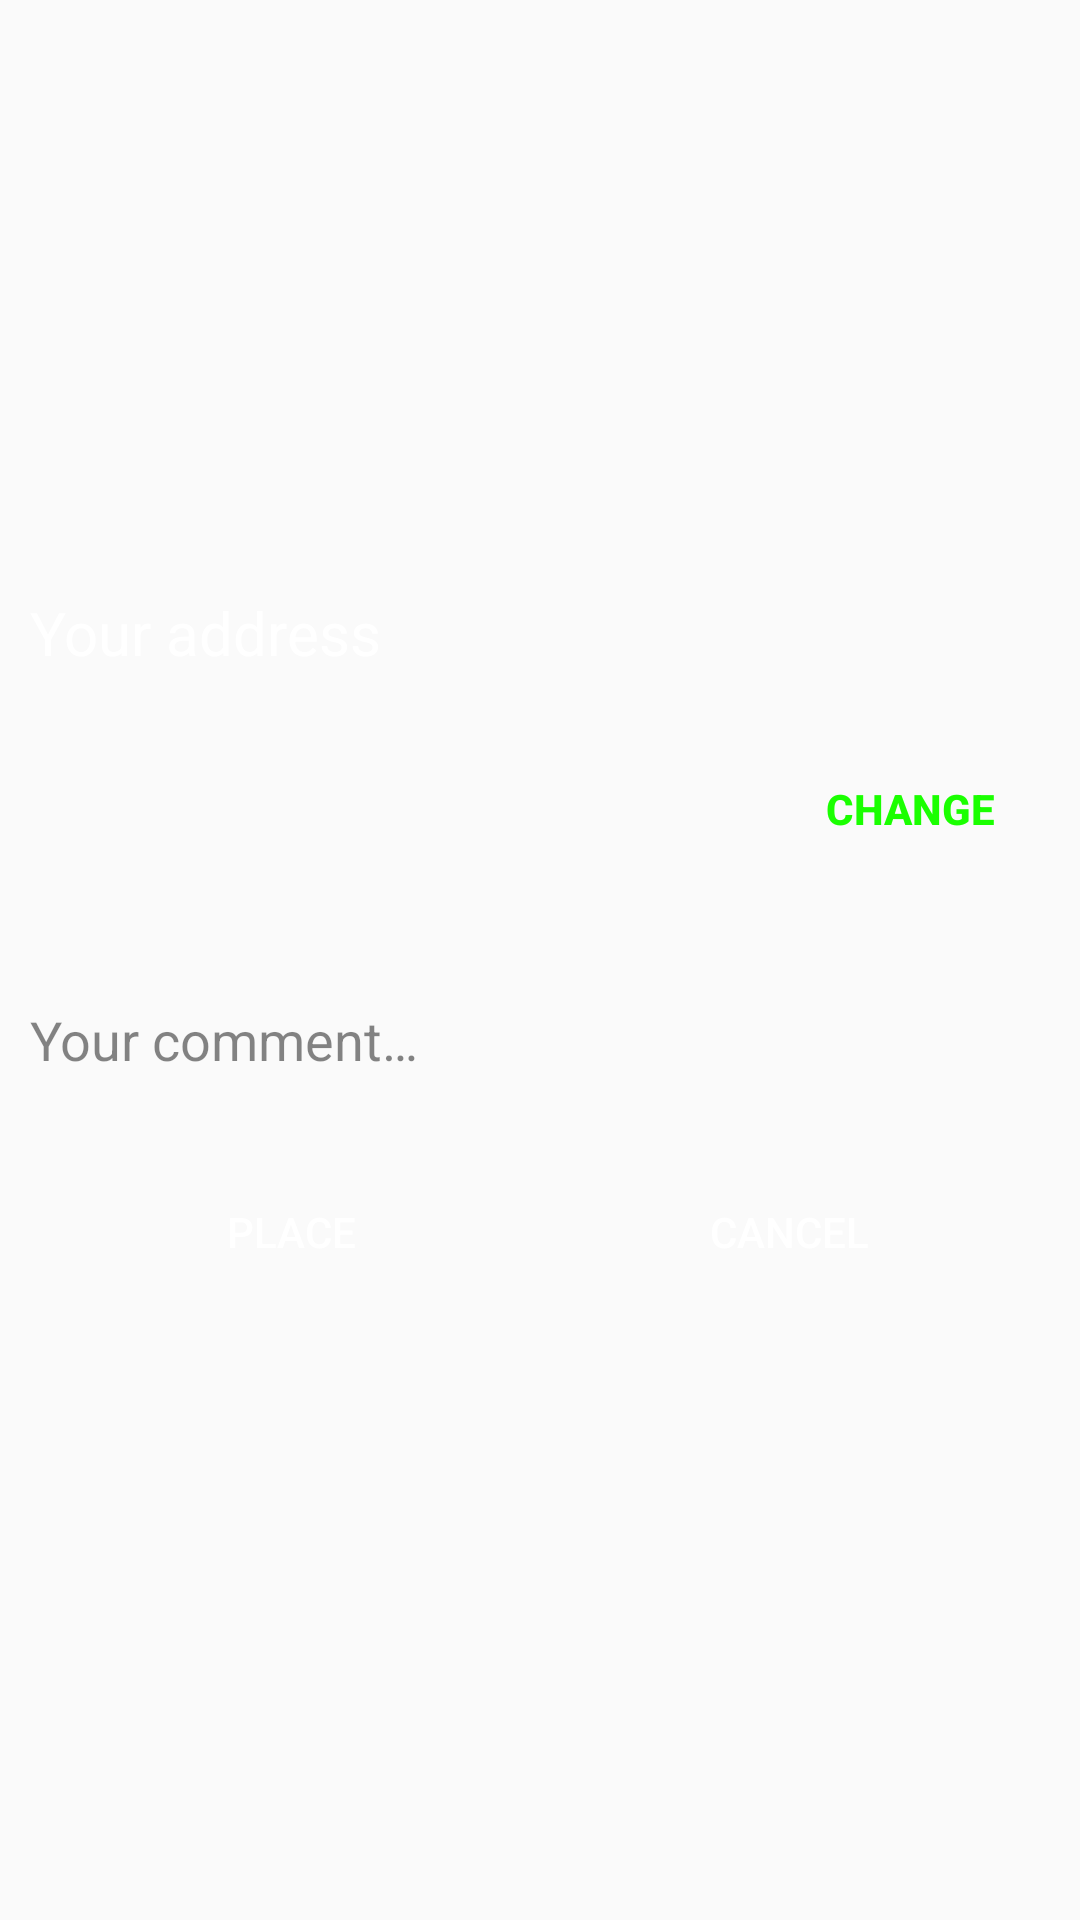

Android layout source for this screen:
<!-- AndroidManifest.xml: application theme AppTheme -->
<!-- res/layout/activity_order_info.xml -->
<?xml version="1.0" encoding="utf-8"?>
<RelativeLayout xmlns:android="http://schemas.android.com/apk/res/android"
    xmlns:app="http://schemas.android.com/apk/res-auto"
    xmlns:tools="http://schemas.android.com/tools"
    android:layout_width="match_parent"
    android:layout_height="match_parent"
    android:background="@drawable/dark_background"
    tools:context=".OrderInfo">
    <LinearLayout
        android:layout_margin="10dp"
        android:gravity="center"
        android:orientation="vertical"
        android:layout_width="match_parent"
        android:layout_height="match_parent">
        <TextView
            android:textSize="20sp"
            android:text="@string/your_address"
            android:textColor="@android:color/white"
            android:layout_width="match_parent"
            android:layout_height="wrap_content"/>
        <LinearLayout
            android:layout_marginTop="10dp"
            android:orientation="horizontal"
            android:layout_width="match_parent"
            android:layout_height="wrap_content">
            <TextView
                android:gravity="center_vertical"
                android:autoSizeTextType="uniform"
                android:background="@drawable/button_rounded"
                android:id="@+id/tvUserAddress"
                android:textSize="15sp"
                android:textColor="@android:color/black"
                android:layout_weight="8"
                android:layout_width="0dp"
                android:layout_height="70dp"/>
            <Button
                android:id="@+id/btnChangeAddress"
                android:textStyle="bold"
                android:textColor="#1AFF00"
                android:background="@android:color/transparent"
                android:text="@string/change"
                android:layout_weight="3"
                android:layout_width="0dp"
                android:layout_height="wrap_content"/>
        </LinearLayout>
        <EditText
            android:layout_marginTop="30dp"
            android:id="@+id/edtOrderComment"
            android:background="@drawable/button_rounded"
            android:textColorHint="#7A000000"
            android:hint="@string/your_comment"
            android:layout_width="match_parent"
            android:layout_height="wrap_content"/>
        <LinearLayout
            android:layout_marginTop="20dp"
            android:id="@+id/btnSign"
            android:orientation="horizontal"
            android:layout_alignParentBottom="true"
            android:layout_width="match_parent"
            android:layout_height="wrap_content">
            <Button
                android:textColor="@android:color/white"
                android:backgroundTint="@color/colorAccent"
                android:background="@drawable/button_rounded"
                android:id="@+id/btnPlace"
                android:layout_weight="1"
                android:text="@string/place"
                android:layout_marginTop="8dp"
                android:layout_marginStart="8dp"
                android:layout_marginEnd="4dp"
                android:layout_marginBottom="8dp"
                android:layout_width="0dp"
                android:layout_height="wrap_content"/>
            <Button
                android:textColor="@android:color/white"
                android:backgroundTint="@color/btnSignActive"
                android:background="@drawable/button_rounded"
                android:id="@+id/btnCancelPlace"
                android:layout_weight="1"
                android:text="@string/cancel"
                android:layout_marginTop="8dp"
                android:layout_marginStart="4dp"
                android:layout_marginEnd="8dp"
                android:layout_marginBottom="8dp"
                android:layout_width="0dp"
                android:layout_height="wrap_content"/>
        </LinearLayout>
    </LinearLayout>

</RelativeLayout>
<!-- resources referenced by this layout -->
<resources>
  <color name="btnSignActive">#A1A1A1</color>
  <color name="colorAccent">#555555</color>
  <string name="cancel">Cancel</string>
  <string name="change">Change</string>
  <string name="place">Place</string>
  <string name="your_address">Your address</string>
  <string name="your_comment">Your comment…</string>
  <style name="AppTheme" parent="Theme.AppCompat.Light">
          
          <item name="homeAsUpIndicator">@drawable/ic_baseline_arrow_back_24</item>
          <item name="colorPrimary">@color/colorPrimary</item>
          <item name="colorPrimaryDark">@color/colorPrimaryDark</item>
          <item name="colorAccent">@color/colorAccent</item>
          <item name="titleTextColor">@android:color/white</item>
      </style>
  <color name="colorPrimary">#555555</color>
  <color name="colorPrimaryDark">#00251a</color>
</resources>
